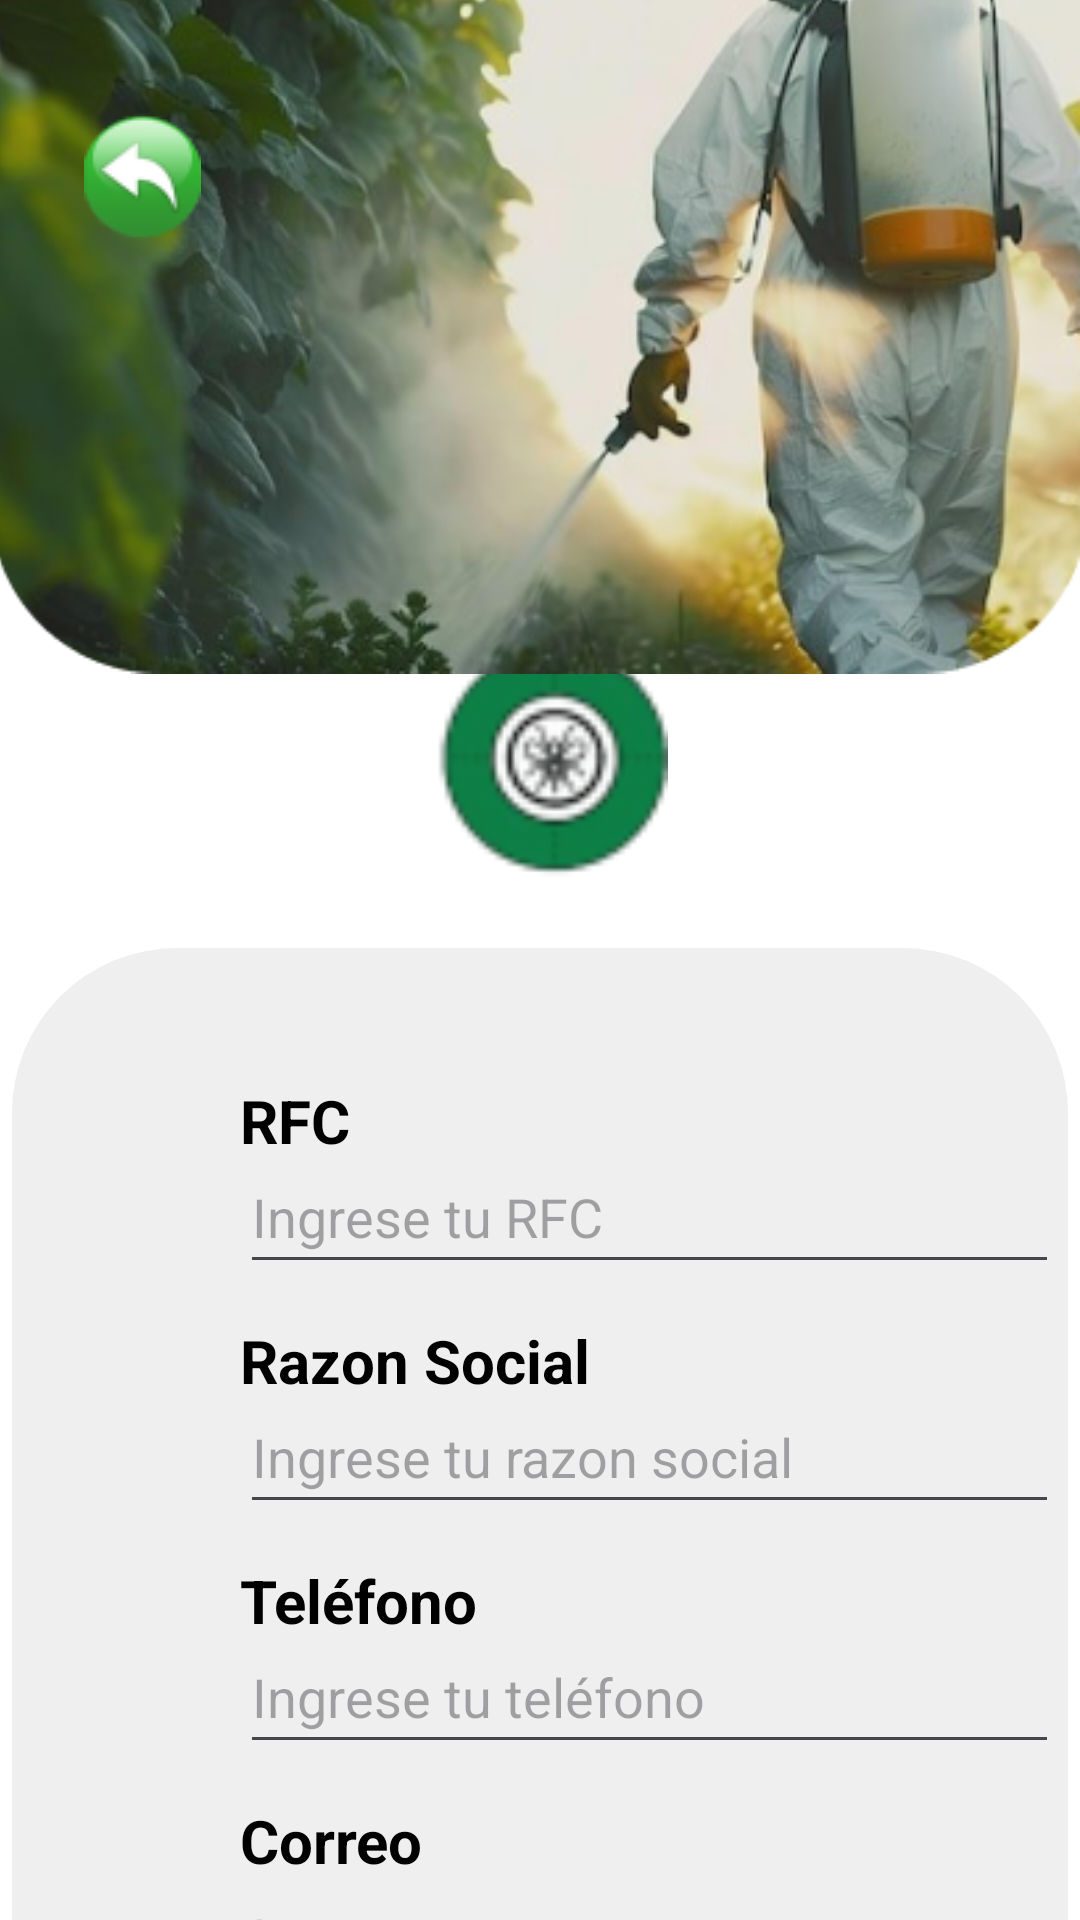

Produce the Android XML layout that renders to this screen, including the resource entries it uses.
<!-- AndroidManifest.xml: application theme Theme.Sol -->
<!-- res/layout/registro.xml -->
<RelativeLayout
	xmlns:android="http://schemas.android.com/apk/res/android"
	xmlns:app="http://schemas.android.com/apk/res-auto"
	xmlns:tools="http://schemas.android.com/tools"
	android:id="@+id/content_container"
	android:layout_width="match_parent"
	android:layout_height="wrap_content">

	<androidx.constraintlayout.widget.ConstraintLayout
		android:id="@+id/paginaregistro"
		android:layout_width="match_parent"
		android:layout_height="wrap_content"
		android:layout_marginStart="0dp"
		android:layout_marginTop="0dp">

		<View
			android:id="@+id/vistapagina"
			android:layout_width="match_parent"
			android:layout_height="823dp"
			android:background="@drawable/_bg__registro_ek2_shape"
			android:backgroundTint="#FFFFFF"
			app:layout_constraintStart_toStartOf="parent"
			app:layout_constraintTop_toTopOf="parent" />

		<View
			android:id="@+id/contenedorinfo"
			android:layout_width="352dp"
			android:layout_height="456dp"
			android:background="@drawable/contenedorinfo_shape"
			android:backgroundTint="#EFEFEF"
			app:layout_constraintBottom_toBottomOf="@+id/vistapagina"
			app:layout_constraintEnd_toEndOf="parent"
			app:layout_constraintHorizontal_bias="0.5"
			app:layout_constraintStart_toStartOf="parent"
			app:layout_constraintTop_toTopOf="parent"
			app:layout_constraintVertical_bias="0.861" />

		<ImageView
			android:id="@+id/logotipsinfondo"
			android:layout_width="157dp"
			android:layout_height="98dp"
			android:contentDescription="logotipsinfondo"
			android:src="@drawable/logotipsinfondo"
			app:layout_constraintBottom_toBottomOf="parent"
			app:layout_constraintEnd_toEndOf="parent"
			app:layout_constraintStart_toStartOf="parent"
			app:layout_constraintTop_toTopOf="parent"
			app:layout_constraintVertical_bias="0.361" />

		<ImageView
			android:id="@+id/iconosiguiente"
			android:layout_width="38dp"
			android:layout_height="33dp"
			android:layout_marginStart="321dp"
			android:layout_marginTop="702dp"
			android:contentDescription="iconosiguiente"
			android:src="@drawable/iconosiguiente"
			app:layout_constraintStart_toStartOf="parent"
			app:layout_constraintTop_toTopOf="parent" />

		<ImageView
			android:id="@+id/fondologin"
			android:layout_width="match_parent"
			android:layout_height="321dp"
			android:layout_marginStart="-2dp"
			android:layout_marginTop="-54dp"
			android:contentDescription="fondologin"
			android:src="@drawable/fondologin"
			app:layout_constraintStart_toStartOf="parent"
			app:layout_constraintTop_toTopOf="parent" />

		<TextView
			android:id="@+id/txtRFC"
			android:layout_width="wrap_content"
			android:layout_height="wrap_content"
			android:layout_marginStart="80dp"
			android:layout_marginTop="360dp"
			android:text="@string/txtRFC"
			android:textColor="#000000"
			android:textSize="20sp"
			android:textStyle="bold"
			app:layout_constraintStart_toStartOf="parent"
			app:layout_constraintTop_toTopOf="parent" />

		<EditText
			android:id="@+id/entradaRFC"
			android:layout_width="wrap_content"
			android:layout_height="48dp"
			android:layout_marginStart="80dp"
			android:layout_marginTop="380dp"
			android:ems="13"
			android:hint="@string/entradaRFC"
			android:inputType="text"
			android:textColor="#928F8F"
			app:layout_constraintStart_toStartOf="parent"
			app:layout_constraintTop_toTopOf="parent" />

		<TextView
			android:id="@+id/txtRazonSocial"
			android:layout_width="wrap_content"
			android:layout_height="wrap_content"
			android:layout_marginStart="80dp"
			android:layout_marginTop="440dp"
			android:text="@string/txtRazonS"
			android:textColor="#000000"
			android:textSize="20sp"
			android:textStyle="bold"
			app:layout_constraintStart_toStartOf="parent"
			app:layout_constraintTop_toTopOf="parent" />

		<EditText
			android:id="@+id/entradaRazonSocial"
			android:layout_width="wrap_content"
			android:layout_height="48dp"
			android:layout_marginStart="80dp"
			android:layout_marginTop="460dp"
			android:ems="13"
			android:hint="@string/entradaRazonS"
			android:inputType="text"
			android:textColor="#928F8F"
			app:layout_constraintStart_toStartOf="parent"
			app:layout_constraintTop_toTopOf="parent" />

		<TextView
			android:id="@+id/txtTel"
			android:layout_width="wrap_content"
			android:layout_height="wrap_content"
			android:layout_marginStart="80dp"
			android:layout_marginTop="520dp"
			android:text="@string/txtTelefono"
			android:textColor="#000000"
			android:textSize="20sp"
			android:textStyle="bold"
			app:layout_constraintStart_toStartOf="parent"
			app:layout_constraintTop_toTopOf="parent" />

		<EditText
			android:id="@+id/entradaTel"
			android:layout_width="wrap_content"
			android:layout_height="48dp"
			android:layout_marginStart="80dp"
			android:layout_marginTop="540dp"
			android:ems="13"
			android:hint="@string/entradaTel"
			android:inputType="phone"
			android:textColor="#928F8F"
			app:layout_constraintStart_toStartOf="parent"
			app:layout_constraintTop_toTopOf="parent" />

		<TextView
			android:id="@+id/txtCorreo"
			android:layout_width="wrap_content"
			android:layout_height="wrap_content"
			android:layout_marginStart="80dp"
			android:layout_marginTop="600dp"
			android:text="@string/txtCorreo"
			android:textColor="#000000"
			android:textSize="20sp"
			android:textStyle="bold"
			app:layout_constraintStart_toStartOf="parent"
			app:layout_constraintTop_toTopOf="parent" />

		<EditText
			android:id="@+id/entradaCorreo"
			android:layout_width="wrap_content"
			android:layout_height="48dp"
			android:layout_marginStart="80dp"
			android:layout_marginTop="620dp"
			android:ems="13"
			android:hint="@string/entradaCorreo"
			android:inputType="text"
			android:textColor="#928F8F"
			app:layout_constraintStart_toStartOf="parent"
			app:layout_constraintTop_toTopOf="parent" />

		<ImageView
			android:id="@+id/flechaatras"
			android:layout_width="39dp"
			android:layout_height="46dp"
			android:layout_marginStart="28dp"
			android:layout_marginTop="36dp"
			android:contentDescription="flecharegreso"
			android:src="@drawable/flecharegreso"
			app:layout_constraintStart_toStartOf="parent"
			app:layout_constraintTop_toTopOf="parent" />

	</androidx.constraintlayout.widget.ConstraintLayout>
</RelativeLayout>
<!-- resources referenced by this layout -->
<resources>
  <!-- drawable _bg__registro_ek2_shape (drawable-nodpi) -->
  <?xml version="1.0" encoding="utf-8"?>
  <shape xmlns:android="http://schemas.android.com/apk/res/android"
  	android:shape="rectangle" >
  	<solid android:color="@color/_bg__registro_ek2_color" />
  </shape>
  <!-- drawable contenedorinfo_shape (drawable-nodpi) -->
  <?xml version="1.0" encoding="utf-8"?>
  <shape xmlns:android="http://schemas.android.com/apk/res/android"
  	android:shape="rectangle" >
  	<corners android:radius="55dp" />
  	<solid android:color="@color/_bg__login_ek2_color" />
  </shape>
  <!-- drawable flecharegreso: png bitmap (drawable, 2932 bytes) -->
  <!-- drawable fondologin: png bitmap (drawable, 172293 bytes) -->
  <!-- drawable iconosiguiente: png bitmap (drawable, 1708 bytes) -->
  <!-- drawable logotipsinfondo: png bitmap (drawable, 4077 bytes) -->
  <string name="entradaCorreo">Ingresa tu correo</string>
  <string name="entradaRFC">Ingrese tu RFC</string>
  <string name="entradaRazonS">Ingrese tu razon social</string>
  <string name="entradaTel">Ingrese tu teléfono</string>
  <string name="txtCorreo">Correo</string>
  <string name="txtRFC">RFC</string>
  <string name="txtRazonS">Razon Social</string>
  <string name="txtTelefono">Teléfono</string>
  <style name="Theme.Sol" parent="Theme.MaterialComponents.DayNight.NoActionBar">
          
          <item name="colorPrimary">@color/colorBoton</item>
          <item name="colorPrimaryVariant">@color/purple_700</item>
          <item name="colorOnPrimary">@color/white</item>
          <item name="android:textColor">@color/white</item>
          
          <item name="colorSecondary">@color/teal_200</item>
          <item name="colorSecondaryVariant">@color/teal_700</item>
          <item name="colorOnSecondary">@color/black</item>
          <item name="android:navigationBarColor">@android:color/transparent</item>
          <item name="android:windowLightStatusBar">?attr/isLightTheme</item>
          <item name="android:statusBarColor">@color/colorBoton</item>
          
          
      </style>
  <color name="_bg__registro_ek2_color">#F5F5F5</color>
  <color name="_bg__login_ek2_color">#FFFFFF</color>
  <color name="colorBoton">#1f5630</color>
  <color name="purple_700">#FF3700B3</color>
  <color name="white">#FFFFFFFF</color>
  <color name="teal_200">#FF03DAC5</color>
  <color name="teal_700">#FF018786</color>
  <color name="black">#FF000000</color>
</resources>
